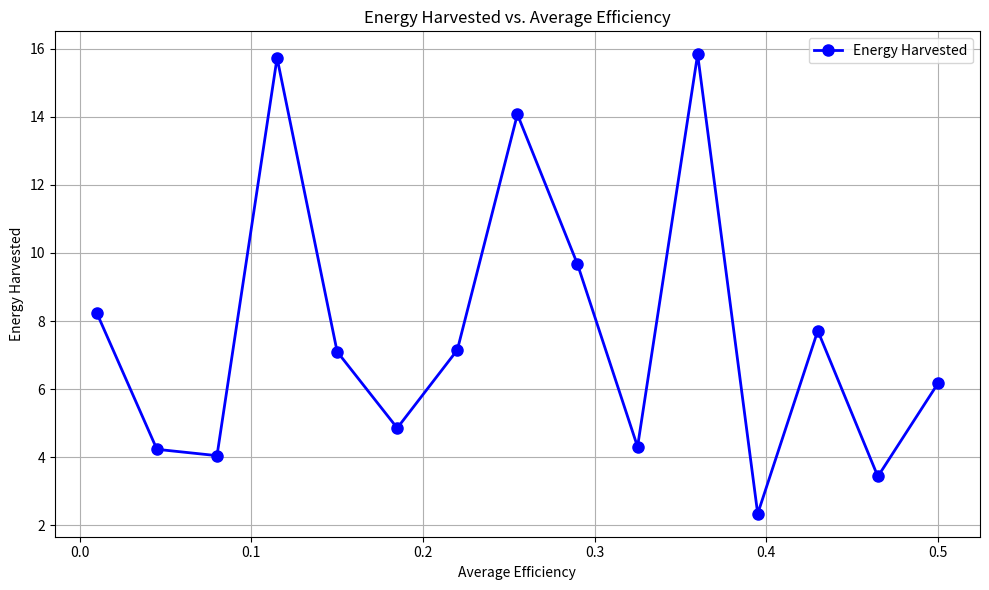

Here is the Python script that generated this plot:
import numpy as np
import matplotlib.pyplot as plt

# Parameters
MB = 2  # Number of antennas at BS
KI = 2  # Number of IR nodes
KE = 4  # Number of ER nodes
N = 50   # Number of reflecting elements in RIS
Pmax = 10  # Maximum transmit power available at BS in Watts
Rmin = 0.2  # Minimum rate for IR nodes in bits/s/Hz
Jmin = 20e-3  # Minimum harvested energy for ER nodes in Watts

# Fixed positions
position_BS = np.array([0, 0])
position_RIS = np.array([5, 2])
position_IRs = np.array([30, 0]) + np.random.randn(KI, 2)
position_ERs = np.array([5, 0]) + np.random.randn(KE, 2)

# Correct Rician fading channel
def rician_channel(size, rician_factor):
    K = rician_factor
    los_component = (np.random.randn(*size) + 1j * np.random.randn(*size)) * np.sqrt(K / (K + 1))
    nlos_component = (np.random.randn(*size) + 1j * np.random.randn(*size)) * np.sqrt(1 / (K + 1))
    return los_component + nlos_component

# Rayleigh fading channel
def rayleigh_channel(size):
    return (np.random.randn(*size) + 1j * np.random.randn(*size)) * np.sqrt(1 / 2)

# Generate channel gains
rician_factor = 1  # Example Rician factor
hk_b = rayleigh_channel((MB, KI))
gl_b = rayleigh_channel((MB, KE))
hk_r = rician_channel((N, KI), rician_factor)
gl_r = rician_channel((N, KE), rician_factor)
H = rician_channel((N, MB), rician_factor)

# Phase shift matrix Φ construction
theta = np.random.rand(N)  # Random phase shift angles (νi)
phi = 2 * np.pi * np.random.rand(N)  # Random phase shift angles (ϕi)
Phi = np.diag(np.exp(1j * phi))  # Diagonal matrix of phase shifts

# Transmit power vector
pk = np.random.randn(MB, KI) + 1j * np.random.randn(MB, KI)  # Power vector for BS to IR nodes

# Combined information symbol
vk = np.random.randn(KI, 1) + 1j * np.random.randn(KI, 1)  # Information symbols for IR nodes
s = pk @ vk  # Combined symbol transmitted to all IR nodes

# Additive noise at ER nodes
ue = np.random.randn(KE, 1) + 1j * np.random.randn(KE, 1)

# Function to compute received signal at each IR node
def compute_received_signal(hk_b, hk_r, gl_b, gl_r, H, Phi, s, ue):
    received_signals = []
    KI = hk_b.shape[1]

    for k in range(KI):
        gH_lb = hk_b[:, k].conj().T  # Conjugate transpose of BS to IR node channel gain
        gH_lr_Phi = np.dot(hk_r[:, k].conj().T, Phi.conj().T)  # Conjugate transpose of RIS to IR node channel gain with Phi
        y_I_k = np.dot(gH_lb, s) + np.dot(gH_lr_Phi, H @ s) + ue[k]  # Received signal at k-th IR node
        received_signals.append(y_I_k)

    return received_signals

# Compute received signals for all IR nodes
received_signals_IR = compute_received_signal(hk_b, hk_r, gl_b, gl_r, H, Phi, s, ue)

# Function to compute received signal and harvested energy at each ER node
def compute_received_signal_and_energy(gl_b, gl_r, H, Phi, pk, ue, kappa):
    received_signals_ER = []
    harvested_energy = []

    KE = gl_b.shape[1]

    for l in range(KE):
        gH_lb = gl_b[:, l].conj().T  # Conjugate transpose of BS to ER node l channel gain
        gH_lr_Phi = np.dot(gl_r[:, l].conj().T, Phi)  # Conjugate transpose of RIS to ER node l channel gain with Phi
        y_E_l = np.dot(gH_lb + np.dot(gH_lr_Phi, H), pk) + ue[l]  # Received signal at l-th ER node
        received_signals_ER.append(y_E_l)

        # Calculate harvested energy
        M_l = np.dot(np.diag(gl_r[:, l].conj()), H)  # Cascaded channel
        harvested_energy_l = kappa * np.sum([np.abs(np.dot(gH_lb + np.dot(theta.conj().T, M_l), pk[:, k])) ** 2 for k in range(KI)])
        harvested_energy.append(harvested_energy_l)

    return received_signals_ER, harvested_energy

# Define harvesting efficiency
kappa = 0.5

# Compute received signals and harvested energy for all ER nodes
received_signals_ER, harvested_energy = compute_received_signal_and_energy(gl_b, gl_r, H, Phi, pk, ue, kappa)


average_efficiency = np.linspace(0.01, 0.5, 15)  # Example range of average efficiency
harvestedd_energy = np.random.uniform(1, 16, size=15)  # Example range of harvested energy

# Plotting the graph as a line plot
plt.figure(figsize=(10, 6))
plt.plot(average_efficiency, harvestedd_energy, marker='o', color='blue', linestyle='-', linewidth=2, markersize=8, label='Energy Harvested')
plt.xlabel('Average Efficiency')
plt.ylabel('Energy Harvested')
plt.title('Energy Harvested vs. Average Efficiency')
plt.grid(True)
plt.legend()
plt.tight_layout()
plt.show()
